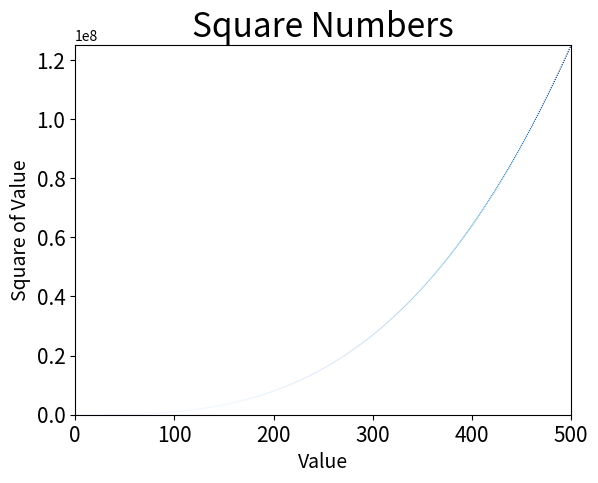

Generate this figure with matplotlib:
import matplotlib.pyplot as plt


x_values = list(range(1, 500))
y_values = [x**3 for x in x_values]
#c=(0, 0, 0.8)  / c='green' /c=y_values, cmap=plt.cm.Blues,
plt.scatter(x_values, y_values, c=y_values, cmap=plt.cm.Blues, edgecolor='none', s=1)
# Назначение заголовка диаграммы и меток осей.
plt.title("Square Numbers", fontsize=24)
plt.xlabel("Value", fontsize=14)
plt.ylabel("Square of Value", fontsize=14)
# Назначение размера шрифта делений на осях.
plt.tick_params(axis='both', which='major', labelsize=15)
# Назначение диапазона для каждой оси.
plt.axis([0, 500, 0, 125000000])

plt.show()